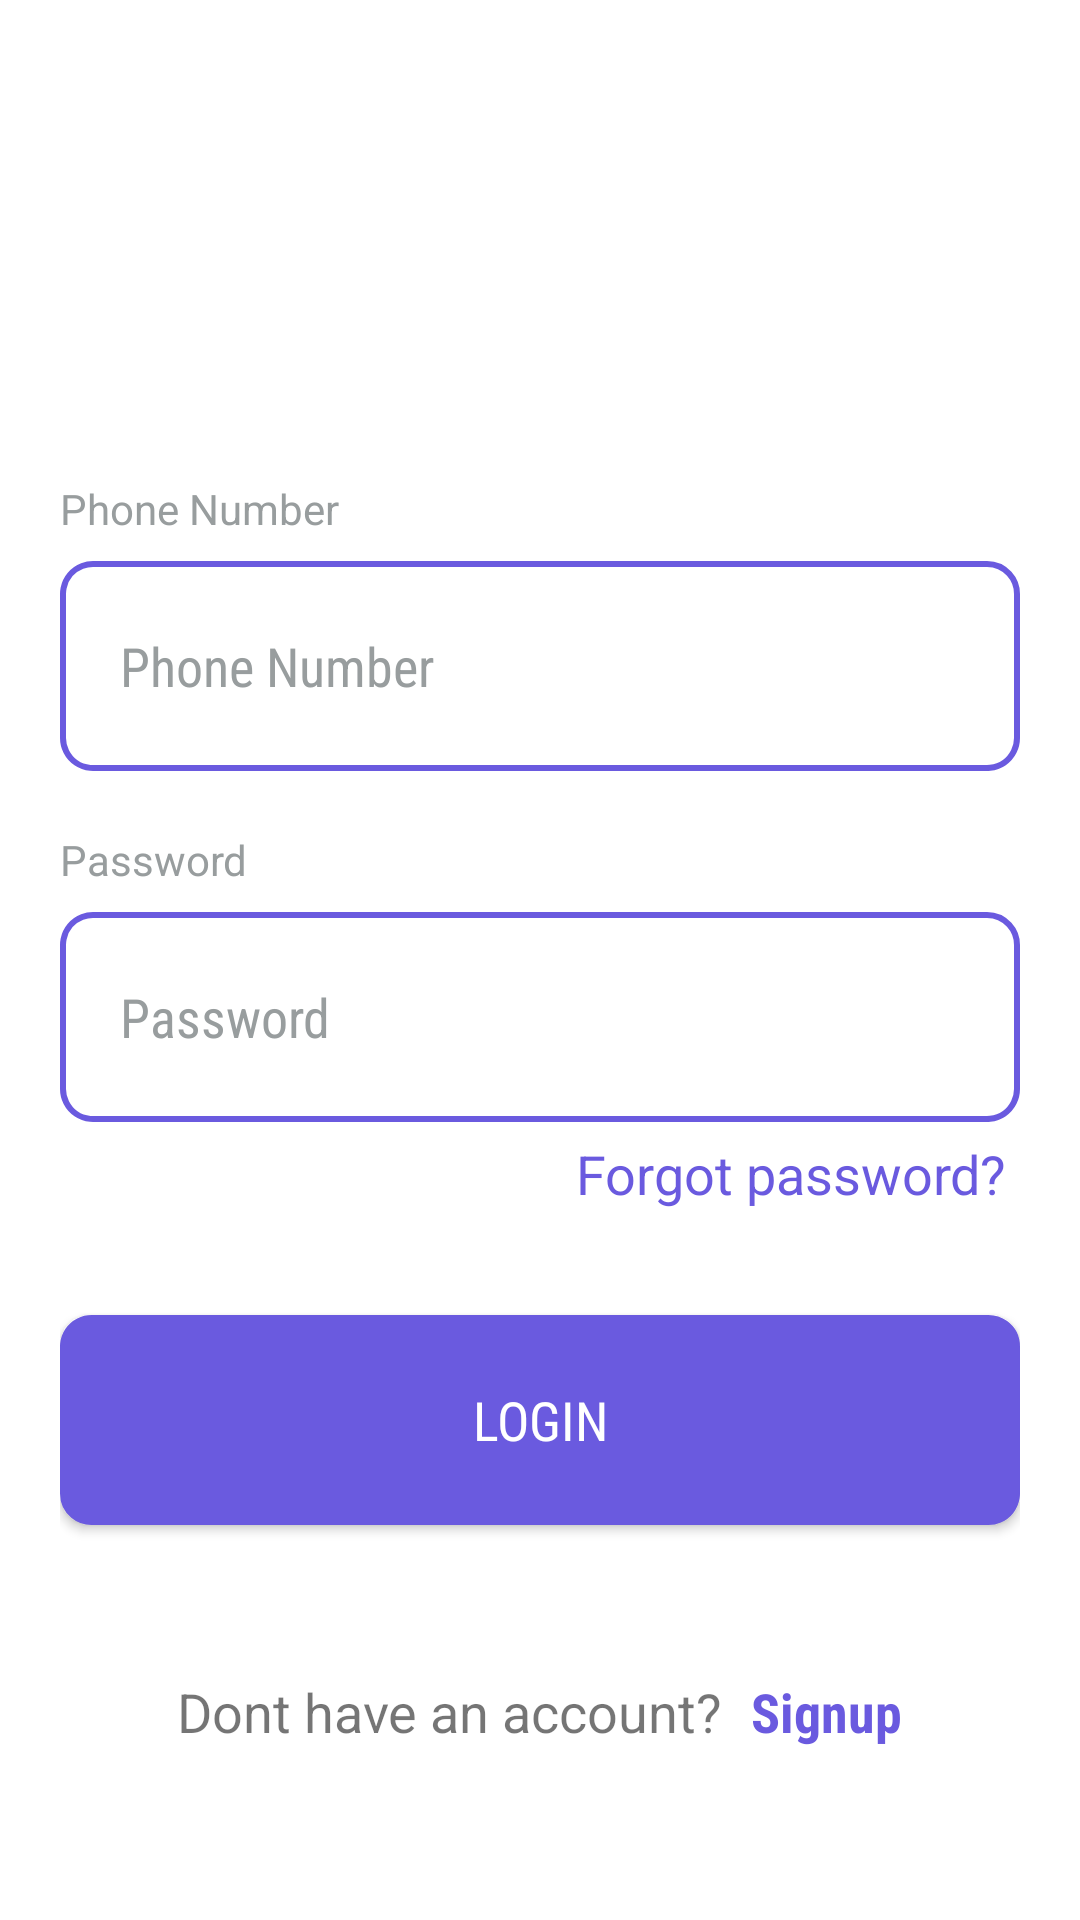

The Android layout XML behind this screen, and the referenced resources:
<!-- AndroidManifest.xml: application theme Theme.ChallanBook -->
<!-- res/layout/activity_sign_in.xml -->
<?xml version="1.0" encoding="utf-8"?>
<RelativeLayout xmlns:android="http://schemas.android.com/apk/res/android"
    xmlns:app="http://schemas.android.com/apk/res-auto"
    xmlns:tools="http://schemas.android.com/tools"
    android:layout_width="match_parent"
    android:layout_height="match_parent"
    tools:context=".SignInActivity"
    android:background="@color/white"
    android:orientation="vertical"
    >

    <LinearLayout
        android:layout_width="match_parent"
        android:layout_height="match_parent"
        android:orientation="vertical"

        android:layout_marginTop="160dp"
        android:layout_marginLeft="20dp"
        android:layout_marginRight="20dp"

        >



        <TextView
            android:layout_width="wrap_content"
            android:layout_height="wrap_content"
            android:text="Phone Number"
            android:textColor="#989D9E"

            />

    <EditText
        android:layout_width="match_parent"
        android:layout_height="70dp"
        android:id="@+id/outletedit"
        android:hint="Phone Number"
        android:fontFamily="sans-serif-condensed"
        android:background="@drawable/border_design_for_edittext"
        android:paddingLeft="20dp"
        android:layout_marginTop="8dp"
        android:textColorHint="#989D9E"


        />


        <TextView
            android:layout_width="wrap_content"
            android:layout_height="wrap_content"
            android:text="Password"
            android:textColor="#989D9E"
            android:layout_marginTop="20dp"

            />


    <EditText
        android:layout_width="match_parent"
        android:layout_height="70dp"
        android:hint="Password"
        android:id="@+id/passwordedit"
        android:fontFamily="sans-serif-condensed"
        android:background="@drawable/border_design_for_edittext"
        android:paddingLeft="20dp"
        android:layout_marginTop="8dp"
        android:textColorHint="#989D9E"
        />

        <TextView
            android:layout_width="wrap_content"
            android:layout_height="wrap_content"
            android:text="Forgot password? "
            android:layout_gravity="right"
            android:textSize="18dp"
            android:layout_marginTop="5dp"
            android:textColor="@color/color1"
            android:paddingLeft="20dp"
            android:id="@+id/fpass"



            />

    <Button
        android:layout_width="match_parent"
        android:layout_height="70dp"
        android:text="login"
        android:layout_gravity="center"
        android:layout_marginTop="35dp"
        android:id="@+id/loginbutton"
        android:textColor="@color/white"
        android:textSize="18dp"
        android:fontFamily="sans-serif-condensed"
        android:background="@drawable/green_button_background"

        />

    <LinearLayout
        android:layout_width="match_parent"
        android:layout_height="wrap_content"
        android:orientation="horizontal"
        android:gravity="center"
        android:layout_marginTop="50dp"
        >

        <TextView
            android:layout_width="wrap_content"
            android:layout_height="wrap_content"
            android:text="Dont have an account? "
            android:textSize="18dp"


            />

        <TextView
            android:layout_width="wrap_content"
            android:layout_height="wrap_content"
            android:text="Signup"
            android:layout_gravity="left"
            android:layout_marginLeft="5dp"
            android:id="@+id/textviewsignup"
            android:textSize="18dp"
            android:textColor="@color/color1"
            android:textStyle="bold"
            android:fontFamily="sans-serif-condensed"/>



    </LinearLayout>

    </LinearLayout>




</RelativeLayout>
<!-- resources referenced by this layout -->
<resources>
  <color name="color1">#6A5ADF</color>
  <color name="white">#ffffff</color>
  <!-- drawable border_design_for_edittext (drawable) -->
  <?xml version="1.0" encoding="utf-8"?>
  <shape xmlns:android="http://schemas.android.com/apk/res/android">
  
      <stroke
          android:width="2dp"
          android:color="@color/color1"
          android:dashWidth="10dp"
  
          />
  
  
      <corners android:radius="10dp"></corners>
  
      <solid android:color="#ffffff"> </solid>
  
  </shape>
  
      
  
  <!-- drawable green_button_background (drawable) -->
  <?xml version="1.0" encoding="utf-8"?>
  <shape xmlns:android="http://schemas.android.com/apk/res/android">
  
      <stroke
          android:width="1dp"
          android:color="@color/color1"
          android:dashWidth="10dp"
  
          />
  
  
      <corners android:radius="10dp"></corners>
  
      <solid android:color="@color/color1"> </solid>
  
  </shape>
  
      
      
  <style name="Theme.ChallanBook" parent="Theme.AppCompat.Light.DarkActionBar">
          
          <item name="colorPrimary">@color/color1</item>
          <item name="colorPrimaryVariant">@color/color1</item>
          <item name="colorOnPrimary">@color/black</item>
          
          <item name="colorSecondary">@color/teal_200</item>
          <item name="colorSecondaryVariant">@color/teal_200</item>
          <item name="colorOnSecondary">@color/black</item>
          
          <item name="android:statusBarColor" tools:targetApi="l">?attr/colorPrimaryVariant</item>
          
  
  
      </style>
  <color name="black">#FF000000</color>
  <color name="teal_200">#FF03DAC5</color>
</resources>
